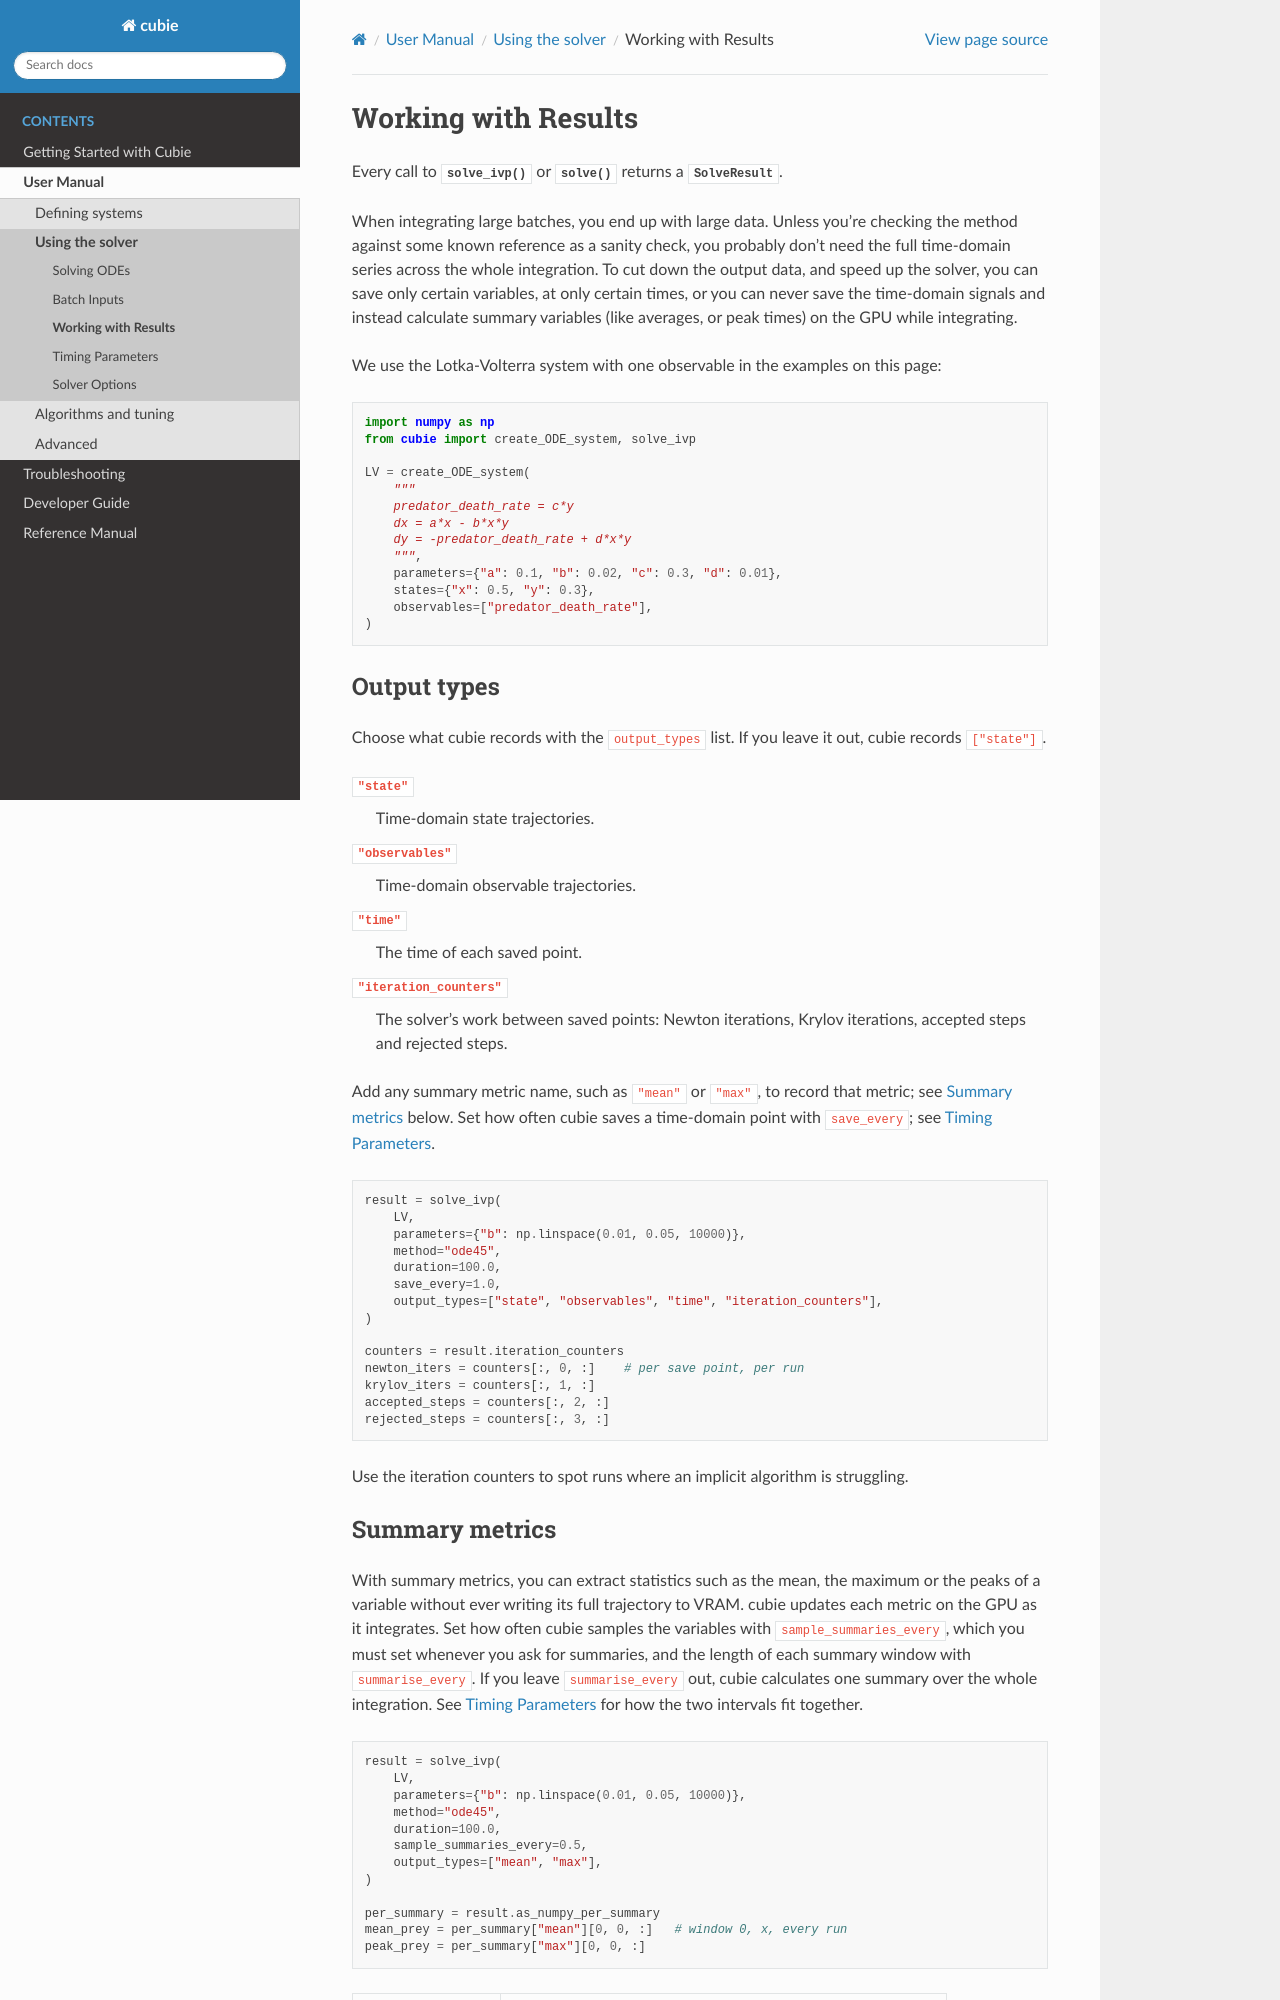

repository: cubiepy/cubie · page: main/user_guide/using_the_solver/results.html · generator: sphinx

Working with Results
====================

Every call to :func:`~cubie.solve_ivp` or
:meth:`~cubie.batchsolving.solver.Solver.solve` returns a
:class:`~cubie.batchsolving.solveresult.SolveResult`.

When integrating large batches, you end up with large data. Unless you're
checking the method against some known reference as a sanity check, you probably
don't need the full time-domain series across the whole integration. To
cut down the output data, and speed up the solver, you can save only certain
variables, at only certain times, or you can never save the time-domain signals
and instead calculate summary variables (like averages, or peak times) on the GPU
while integrating.

We use the Lotka-Volterra system with one observable in the examples on
this page:

.. code-block:: python

   import numpy as np
   from cubie import create_ODE_system, solve_ivp

   LV = create_ODE_system(
       """
       predator_death_rate = c*y
       dx = a*x - b*x*y
       dy = -predator_death_rate + d*x*y
       """,
       parameters={"a": 0.1, "b": 0.02, "c": 0.3, "d": 0.01},
       states={"x": 0.5, "y": 0.3},
       observables=["predator_death_rate"],
   )

Output types
------------

Choose what cubie records with the ``output_types`` list. If you leave it
out, cubie records ``["state"]``.

``"state"``
   Time-domain state trajectories.

``"observables"``
   Time-domain observable trajectories.

``"time"``
   The time of each saved point.

``"iteration_counters"``
   The solver's work between saved points: Newton iterations, Krylov
   iterations, accepted steps and rejected steps.

Add any summary metric name, such as ``"mean"`` or ``"max"``, to record
that metric; see `Summary metrics`_ below. Set how often cubie saves a
time-domain point with ``save_every``; see :doc:`timing`.

.. code-block:: python

   result = solve_ivp(
       LV,
       parameters={"b": np.linspace(0.01, 0.05, 10000)},
       method="ode45",
       duration=100.0,
       save_every=1.0,
       output_types=["state", "observables", "time", "iteration_counters"],
   )

   counters = result.iteration_counters
   newton_iters = counters[:, 0, :]    # per save point, per run
   krylov_iters = counters[:, 1, :]
   accepted_steps = counters[:, 2, :]
   rejected_steps = counters[:, 3, :]

Use the iteration counters to spot runs where an implicit algorithm is
struggling.
